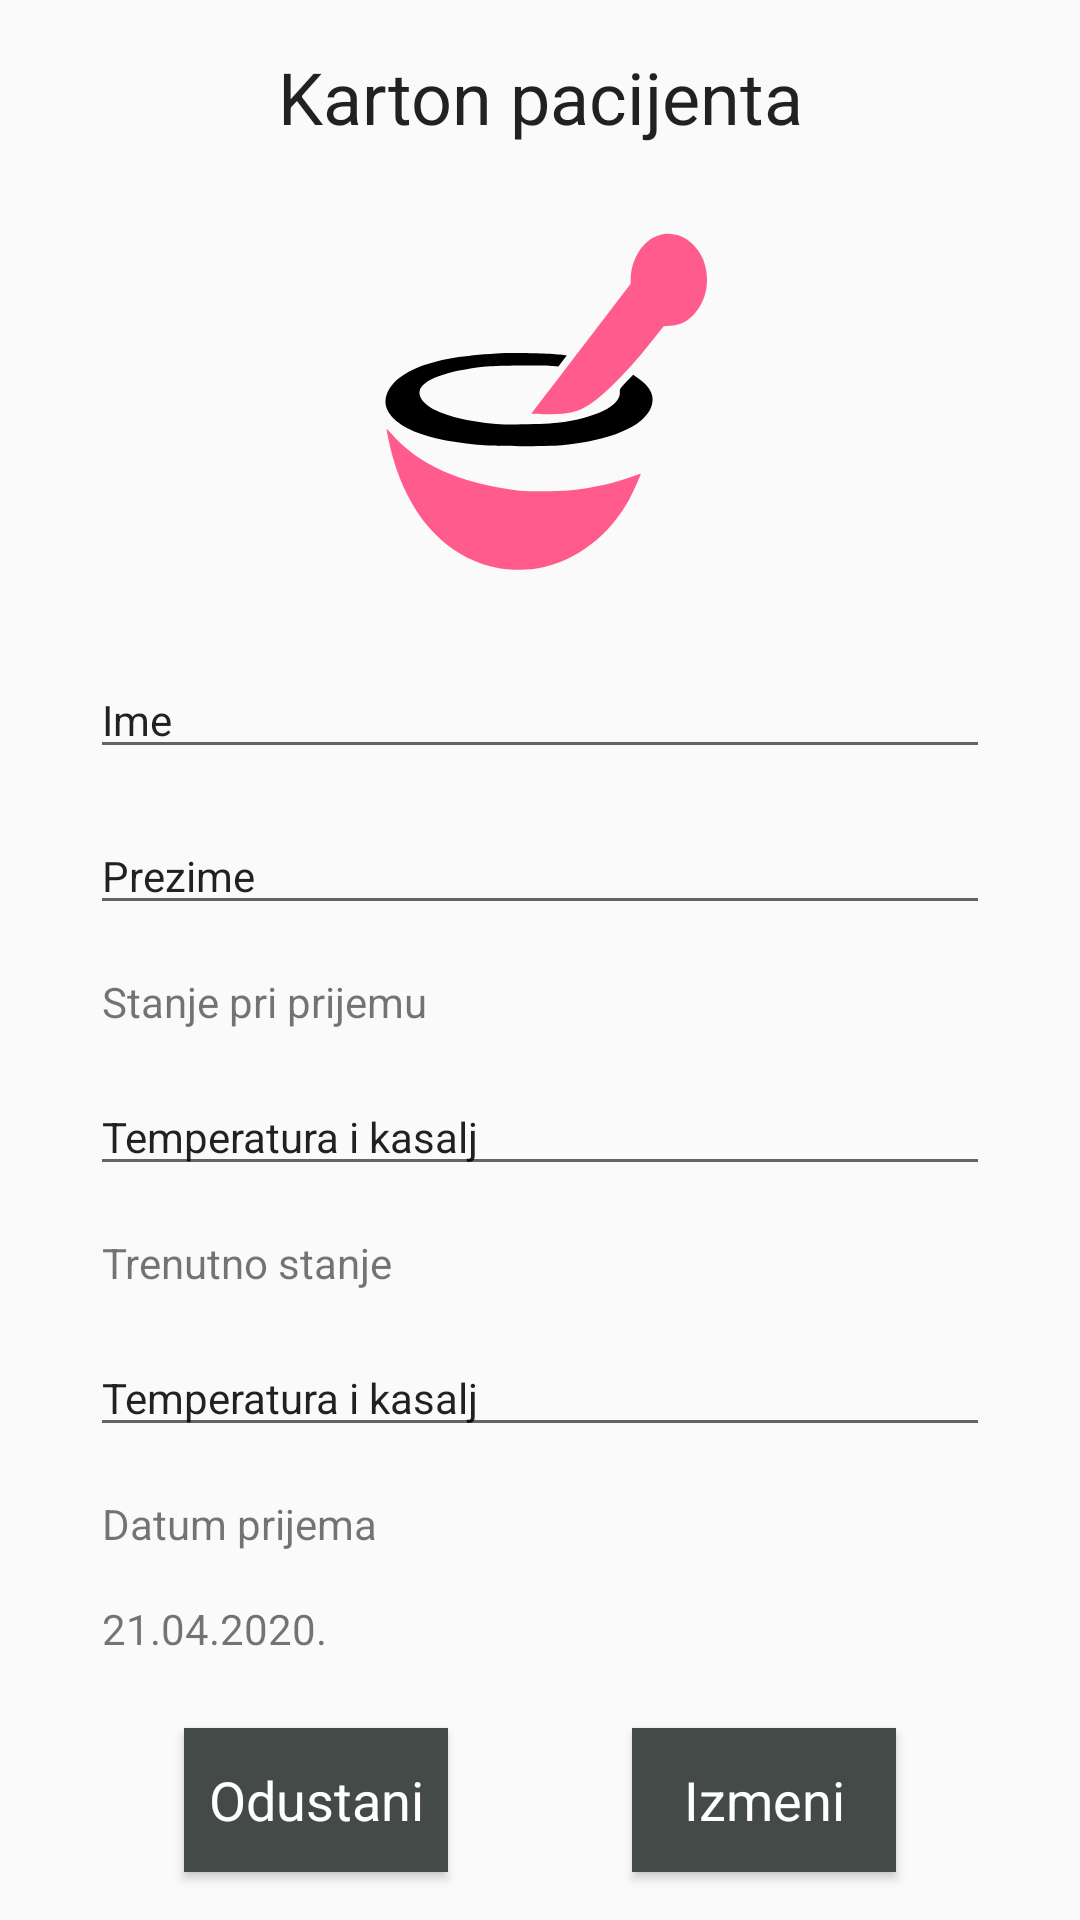

This screen was rendered from an Android layout file. Write that file and the resources it references.
<!-- AndroidManifest.xml: application theme AppTheme -->
<!-- res/layout/activity_karton_pacijenta.xml -->
<?xml version="1.0" encoding="utf-8"?>
<androidx.constraintlayout.widget.ConstraintLayout
    xmlns:android="http://schemas.android.com/apk/res/android"
    xmlns:app="http://schemas.android.com/apk/res-auto"
    xmlns:tools="http://schemas.android.com/tools"
    android:layout_width="match_parent"
    android:layout_height="match_parent"
    tools:context=".view.activities.KartonPacijentaActivity">

    <TextView
        android:id="@+id/karton_pacijenta_tv_headline"
        app:layout_constraintTop_toTopOf="parent"
        app:layout_constraintStart_toStartOf="parent"
        app:layout_constraintEnd_toEndOf="parent"
        style="@style/TextHeadStyle"
        android:text="@string/karton_pacijenta_head_text"/>

    <ImageView
        android:id="@+id/karton_pacijenta_logo_img"
        app:layout_constraintTop_toBottomOf="@id/karton_pacijenta_tv_headline"
        app:layout_constraintStart_toStartOf="parent"
        app:layout_constraintEnd_toEndOf="parent"
        android:layout_width="wrap_content"
        android:layout_height="wrap_content"
        android:layout_marginTop="@dimen/margin_convention"
        android:contentDescription="@string/karton_pacijenta_head_text"
        android:src="@drawable/drug"
        android:scaleType="centerCrop"/>

    <EditText
        android:id="@+id/karton_pacijenta_et_ime"
        app:layout_constraintTop_toBottomOf="@id/karton_pacijenta_logo_img"
        app:layout_constraintStart_toStartOf="parent"
        app:layout_constraintEnd_toEndOf="parent"
        style="@style/EditTextStyle"
        android:autofillHints="@string/ime"
        android:hint="@string/ime"
        android:text="@string/ime"/>

    <EditText
        android:id="@+id/karton_pacijenta_et_prezime"
        app:layout_constraintTop_toBottomOf="@id/karton_pacijenta_et_ime"
        app:layout_constraintStart_toStartOf="parent"
        app:layout_constraintEnd_toEndOf="parent"
        style="@style/EditTextStyle"
        android:hint="@string/prezime"
        android:autofillHints="@string/prezime"
        android:text="@string/prezime"/>

    <TextView
        android:id="@+id/karton_pacijenta_tv_stanje"
        app:layout_constraintTop_toBottomOf="@id/karton_pacijenta_et_prezime"
        app:layout_constraintStart_toStartOf="parent"
        app:layout_constraintEnd_toEndOf="parent"
        style="@style/TextStyle"
        android:text="@string/karton_pacijenta_stanje"/>

    <EditText
        android:id="@+id/karton_pacijenta_et_stanje"
        app:layout_constraintTop_toBottomOf="@id/karton_pacijenta_tv_stanje"
        app:layout_constraintStart_toStartOf="parent"
        app:layout_constraintEnd_toEndOf="parent"
        style="@style/EditTextStyle"
        android:autofillHints="@string/karton_pacijenta_stanje"
        android:hint="@string/karton_pacijenta_stanje"
        android:text="@string/stanje"/>

    <TextView
        android:id="@+id/karton_pacijenta_tv_trenutno_stanje"
        app:layout_constraintTop_toBottomOf="@id/karton_pacijenta_et_stanje"
        app:layout_constraintStart_toStartOf="parent"
        app:layout_constraintEnd_toEndOf="parent"
        style="@style/TextStyle"
        android:text="@string/karton_pacijenta_trenutno_stanje"/>

    <EditText
        android:id="@+id/karton_pacijenta_et_trenutno_stanje"
        app:layout_constraintTop_toBottomOf="@id/karton_pacijenta_tv_trenutno_stanje"
        app:layout_constraintStart_toStartOf="parent"
        app:layout_constraintEnd_toEndOf="parent"
        style="@style/EditTextStyle"
        android:autofillHints="@string/karton_pacijenta_trenutno_stanje"
        android:hint="@string/karton_pacijenta_trenutno_stanje"
        android:text="@string/stanje"/>

    <TextView
        android:id="@+id/karton_pacijenta_tv_datum_prijema"
        app:layout_constraintTop_toBottomOf="@id/karton_pacijenta_et_trenutno_stanje"
        app:layout_constraintStart_toStartOf="parent"
        app:layout_constraintEnd_toEndOf="parent"
        style="@style/TextStyle"
        android:text="@string/karton_pacijenta_datum_prijema"/>

    <TextView
        android:id="@+id/karton_pacijenta_tv_datum"
        app:layout_constraintTop_toBottomOf="@id/karton_pacijenta_tv_datum_prijema"
        app:layout_constraintStart_toStartOf="parent"
        app:layout_constraintEnd_toEndOf="parent"
        style="@style/TextStyle"
        android:text="@string/datum"/>


    <Button
        android:id="@+id/karton_pacijenta_btn_odustani"
        style="@style/ButtonStyle"
        android:text="@string/odustani"
        app:layout_constraintBottom_toBottomOf="parent"
        app:layout_constraintEnd_toStartOf="@id/karton_pacijenta_btn_izmeni"
        app:layout_constraintStart_toStartOf="parent" />

    <Button
        android:id="@+id/karton_pacijenta_btn_izmeni"
        style="@style/ButtonStyle"
        android:text="@string/izmeni"
        app:layout_constraintBottom_toBottomOf="parent"
        app:layout_constraintEnd_toEndOf="parent"
        app:layout_constraintStart_toEndOf="@id/karton_pacijenta_btn_odustani" />

</androidx.constraintlayout.widget.ConstraintLayout>
<!-- resources referenced by this layout -->
<resources>
  <dimen name="margin_convention">16dp</dimen>
  <string name="datum">21.04.2020.</string>
  <string name="ime">Ime</string>
  <string name="izmeni">Izmeni</string>
  <string name="karton_pacijenta_datum_prijema">Datum prijema</string>
  <string name="karton_pacijenta_head_text">Karton pacijenta</string>
  <string name="karton_pacijenta_stanje">Stanje pri prijemu</string>
  <string name="karton_pacijenta_trenutno_stanje">Trenutno stanje</string>
  <string name="odustani">Odustani</string>
  <string name="prezime">Prezime</string>
  <string name="stanje">Temperatura i kasalj</string>
  <style name="ButtonStyle" parent="AppTheme">
          <item name="android:textAppearance">?android:attr/textAppearanceMedium</item>
          <item name="android:layout_marginBottom">@dimen/margin_convention</item>
          <item name="android:layout_width">wrap_content</item>
          <item name="android:layout_height">wrap_content</item>
          <item name="android:background">@color/btnColor</item>
          <item name="android:textColor">@color/primaryTextColor</item>
      </style>
  <style name="EditTextStyle" parent="AppTheme">
          <item name="android:textAppearance">?android:attr/textAppearanceSmall</item>
          <item name="android:layout_marginTop">@dimen/margin_convention</item>
          <item name="android:layout_width">match_parent</item>
          <item name="android:layout_height">wrap_content</item>
          <item name="android:layout_marginStart">@dimen/margin_large</item>
          <item name="android:layout_marginEnd">@dimen/margin_large</item>
          <item name="android:textAlignment">viewStart</item>
          <item name="android:inputType">textCapSentences</item>
          <item name="android:lines">1</item>
      </style>
  <style name="TextHeadStyle" parent="AppTheme">
          <item name="android:gravity">center_horizontal</item>
          <item name="android:textAppearance">@style/TextAppearance.AppCompat.Headline</item>
          <item name="android:layout_marginTop">@dimen/margin_convention</item>
          <item name="android:layout_width">match_parent</item>
          <item name="android:layout_height">wrap_content</item>
          <item name="android:layout_marginStart">@dimen/margin_large</item>
          <item name="android:layout_marginEnd">@dimen/margin_large</item>
      </style>
  <style name="TextStyle" parent="AppTheme">
          <item name="android:textAppearance">?android:attr/textAppearanceSmall</item>
          <item name="android:layout_marginTop">@dimen/margin_convention</item>
          <item name="android:layout_width">match_parent</item>
          <item name="android:layout_height">wrap_content</item>
          <item name="android:layout_marginStart">@dimen/margin_large</item>
          <item name="android:layout_marginEnd">@dimen/margin_large</item>
          <item name="android:paddingStart">@dimen/padding</item>
          <item name="android:paddingEnd">@dimen/padding</item>
      </style>
  <style name="AppTheme" parent="Theme.AppCompat.Light.NoActionBar">
          
          <item name="colorPrimary">@color/primaryColor</item>
          <item name="colorPrimaryDark">@color/primaryDarkColor</item>
          <item name="colorAccent">@color/secondaryColor</item>
      </style>
  <color name="btnColor">#434a47</color>
  <color name="primaryTextColor">#ffffff</color>
  <dimen name="margin_large">30dp</dimen>
  <dimen name="padding">4dp</dimen>
  <color name="primaryColor">#0d47a1</color>
  <color name="primaryDarkColor">#002171</color>
  <color name="secondaryColor">#d81b60</color>
</resources>
